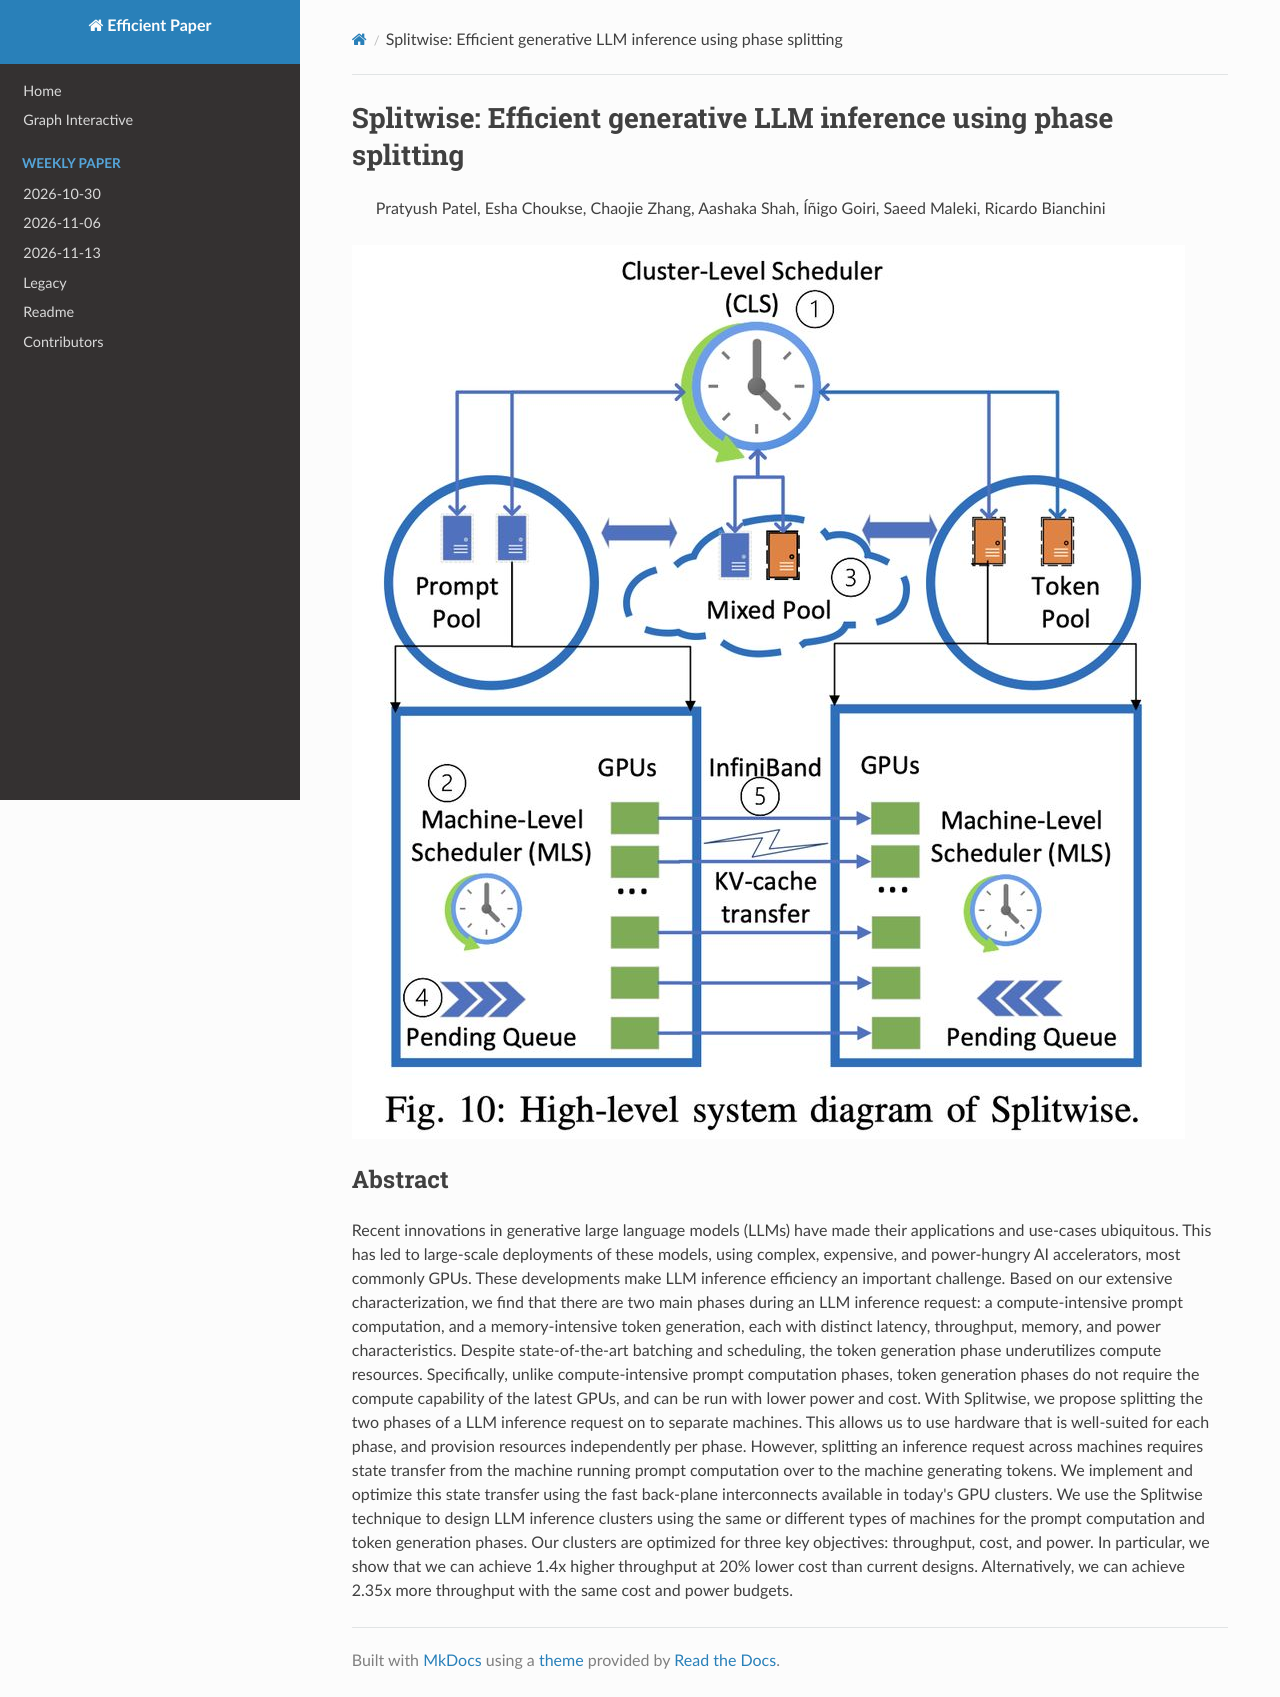

repository: hustzxd/EfficientPaper · page: notes/2024/Splitwise/note/index.html · generator: mkdocs

# Splitwise: Efficient generative LLM inference using phase splitting

> Pratyush Patel, Esha Choukse, Chaojie Zhang, Aashaka Shah, Íñigo Goiri, Saeed Maleki, Ricardo Bianchini

![111](fig10.png)

## Abstract

Recent innovations in generative large language models (LLMs) have made their
applications and use-cases ubiquitous. This has led to large-scale deployments
of these models, using complex, expensive, and power-hungry AI accelerators,
most commonly GPUs. These developments make LLM inference efficiency an
important challenge. Based on our extensive characterization, we find that
there are two main phases during an LLM inference request: a compute-intensive
prompt computation, and a memory-intensive token generation, each with distinct
latency, throughput, memory, and power characteristics. Despite
state-of-the-art batching and scheduling, the token generation phase
underutilizes compute resources. Specifically, unlike compute-intensive prompt
computation phases, token generation phases do not require the compute
capability of the latest GPUs, and can be run with lower power and cost.
  With Splitwise, we propose splitting the two phases of a LLM inference
request on to separate machines. This allows us to use hardware that is
well-suited for each phase, and provision resources independently per phase.
However, splitting an inference request across machines requires state transfer
from the machine running prompt computation over to the machine generating
tokens. We implement and optimize this state transfer using the fast back-plane
interconnects available in today's GPU clusters.
  We use the Splitwise technique to design LLM inference clusters using the
same or different types of machines for the prompt computation and token
generation phases. Our clusters are optimized for three key objectives:
throughput, cost, and power. In particular, we show that we can achieve 1.4x
higher throughput at 20% lower cost than current designs. Alternatively, we can
achieve 2.35x more throughput with the same cost and power budgets.
